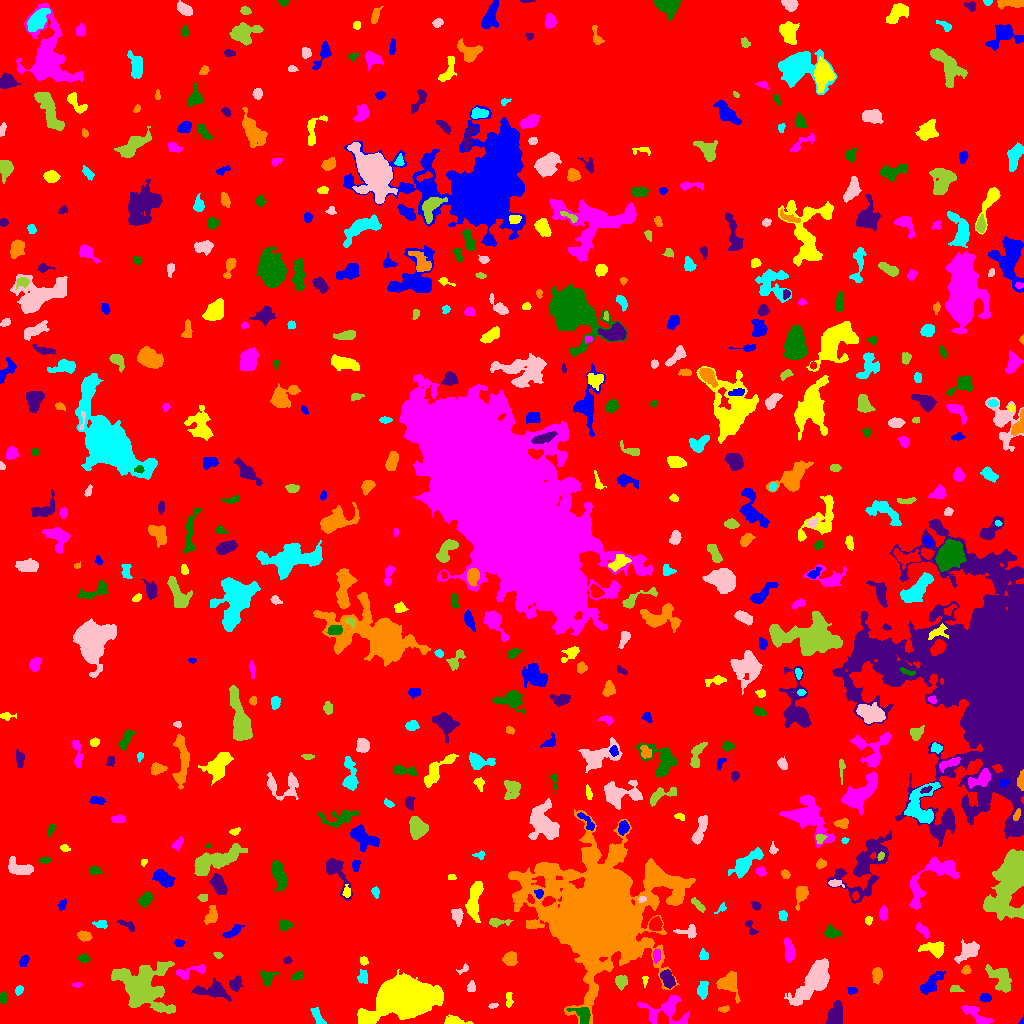

Values plotted in this chart, from the file beside it:
ID, X, Y, A, B, theta, total_flux, mu_max, mu_median, mu_mean, R_fwhm, R_e, R10, R90, x_start, x_end, y_start, y_end, area, greylevel
0, 508.3, 515.3, 300, 295.8, 1.085, 1793510, 12.0, 2.0, 2.149, 120.6, 238.6, 92.11, 385, 0, 1023, 0, 1023, 834512, 2.149
1, 1022, 1.667, 1.607, 0.8516, 1.353, 51.0, 6.0, 1.0, 1.759, 1.784, 1.262, 0.0, 2.034, 1018, 1023, 0, 9, 29, 8.759
2, 454.4, 2.329, 5.913, 2.047, -0.1029, 620.0, 9.0, 3.0, 3.875, 4.184, 3.785, 1.382, 6.18, 444, 473, 0, 9, 160, 8.875
3, 976.6, 8.127, 8.859, 2.895, -0.631, 946.0, 8.0, 3.0, 3.491, 6.482, 5.14, 1.954, 7.979, 962, 993, 0, 18, 271, 8.491
4, 582.4, 8.881, 5.415, 3.585, -0.7683, 927.0, 8.0, 4.0, 4.176, 6.457, 4.787, 1.954, 7.225, 566, 590, 0, 16, 222, 13.18
5, 835.7, 7.758, 5.288, 3.15, 1.364, 1325, 10.0, 4.0, 4.316, 6.283, 4.886, 2.034, 7.999, 826, 842, 0, 23, 307, 10.32
6, 723.9, 14.36, 2.684, 1.433, 0.1173, 226.0, 7.0, 3.0, 3.477, 3.141, 2.459, 0.9772, 3.909, 718, 729, 11, 18, 65, 9.477
7, 317.8, 6.418, 5.456, 2.024, -1.068, 335.0, 5.0, 2.0, 2.295, 4.26, 3.827, 1.493, 5.944, 310, 326, 0, 16, 146, 7.295
8, 493.2, 17.8, 2.437, 1.285, 0.1613, 136.0, 4.0, 3.0, 2.776, 3.7, 2.326, 0.9772, 3.478, 488, 498, 15, 20, 49, 8.776
9, 142.3, 35, 13.05, 10.73, -0.514, 11020, 22.0, 5.0, 6.728, 9.853, 11.45, 4.222, 19.56, 111, 175, 10, 62, 1638, 10.73
10, 461.5, 22.2, 6.117, 2.267, -0.7008, 643.0, 8.0, 3.0, 2.845, 4.853, 4.549, 1.693, 7.181, 451, 473, 12, 34, 226, 7.845
11, 984.9, 25.66, 2.591, 2.026, 0.07365, 382.0, 9.0, 4.0, 4.108, 3.432, 2.932, 1.128, 4.687, 980, 991, 21, 30, 93, 9.108
12, 508.8, 22.96, 4.279, 1.609, -1.562, 195.0, 4.0, 2.0, 2.074, 4.72, 3.192, 1.128, 4.82, 506, 513, 16, 31, 94, 7.074
13, 666.2, 13.55, 12.04, 7.576, -0.04495, 1575, 8.0, 2.0, 2.665, 7.442, 7.047, 2.585, 11.41, 637, 689, 0, 29, 591, 8.665
14, 3.126, 25.0, 2.755, 1.832, -1.568, 151.0, 4.0, 2.0, 1.736, 3.949, 2.877, 1.128, 4.478, 0, 7, 20, 32, 87, 7.736
15, 214.3, 32.99, 7.135, 3.469, -0.06939, 1775, 17.0, 3.0, 4.696, 4.72, 4.787, 1.871, 8.813, 191, 231, 22, 45, 378, 9.696
16, 728.2, 40.42, 5.433, 5.018, -0.9176, 1309, 8.0, 3.0, 3.719, 7.442, 5.614, 2.257, 8.813, 716, 740, 20, 52, 352, 8.719
17, 19.13, 33.66, 2.273, 1.72, 0.9675, 86.0, 3.0, 1.0, 1.211, 2.821, 2.394, 0.7979, 3.827, 15, 23, 28, 38, 71, 8.211
18, 814.6, 43.82, 12.01, 4.814, 0.8976, 6706, 24.0, 6.0, 7.234, 7.269, 8.444, 3.038, 14.47, 784, 829, 18, 65, 927, 11.23
19, 955.6, 34.44, 3.22, 1.761, -0.0977, 160.0, 3.0, 2.0, 2.025, 4.297, 2.932, 1.262, 4.406, 950, 964, 31, 38, 79, 8.025
20, 560.3, 32.45, 1.322, 0.8359, 1.546, 40.0, 4.0, 2.0, 1.905, 1.871, 1.262, 0.0, 2.111, 559, 562, 30, 35, 21, 8.905
21, 851.6, 33.11, 2.571, 1.783, 0.1209, 186.0, 4.0, 3.0, 2.776, 4.184, 2.706, 1.128, 4.029, 847, 857, 29, 36, 67, 7.776
22, 645, 43.42, 2.748, 1.382, 1.494, 110.0, 4.0, 2.0, 2.115, 3.478, 2.326, 0.9772, 3.523, 642, 648, 36, 47, 52, 8.115
23, 77.39, 38.29, 2.414, 0.8805, 0.006345, 49.0, 3.0, 1.0, 0.98, 2.111, 1.693, 0.5642, 2.764, 72, 82, 36, 41, 50, 7.98
24, 267.5, 45.85, 3.691, 3.421, 0.9123, 487.0, 7.0, 3.0, 2.899, 4.26, 3.949, 1.493, 6.283, 260, 279, 37, 53, 168, 7.899
25, 235.5, 40.07, 3.561, 2.644, 1.041, 463.0, 7.0, 3.0, 3.066, 4.583, 3.785, 1.493, 5.836, 229, 242, 32, 48, 151, 8.066
26, 877.4, 49.41, 3.527, 2.249, -1.569, 511.0, 10.0, 3.0, 3.453, 3.523, 3.29, 1.262, 5.698, 872, 882, 39, 56, 148, 8.453
27, 702.7, 33.01, 3.994, 2.333, 1.425, 528.0, 8.0, 3.0, 3.162, 4.514, 3.785, 1.493, 6.18, 697, 708, 24, 42, 167, 9.162
28, 471.3, 36.56, 2.488, 1.688, 1.455, 199.0, 6.0, 2.0, 2.341, 3.523, 2.585, 0.9772, 3.989, 467, 475, 32, 43, 85, 8.341
29, 620.6, 41.47, 3.383, 2.811, -1.495, 447.0, 6.0, 3.0, 3.02, 5.352, 3.909, 1.493, 5.944, 615, 627, 33, 48, 148, 8.02
30, 914, 48.88, 2.663, 1.888, -1.544, 167.0, 4.0, 2.0, 2.037, 4.107, 2.706, 1.128, 4.146, 910, 918, 44, 57, 82, 9.037
31, 931.2, 40.12, 7.935, 3.111, 0.8056, 1089, 6.0, 4.0, 3.704, 8.974, 5.997, 2.394, 8.795, 920, 945, 29, 52, 294, 7.704
32, 404.4, 25.23, 13.7, 8.407, 0.1522, 49162, 78.0, 13.0, 19.69, 11.42, 12.11, 4.652, 21.71, 357, 443, 0, 54, 2497, 23.69
33, 190.7, 51.89, 9.5, 2.666, 0.2557, 505.0, 6.0, 2.0, 2.36, 5.078, 4.618, 1.693, 7.181, 176, 205, 44, 59, 214, 7.36
34, 297, 47.07, 3.085, 1.373, 0.2779, 127.0, 5.0, 1.0, 1.38, 2.111, 2.646, 0.7979, 4.107, 291, 303, 43, 52, 92, 7.38
35, 667.8, 44.51, 4.37, 2.71, -1.108, 854.0, 9.0, 4.0, 4.146, 5.293, 4.406, 1.784, 6.817, 660, 675, 35, 54, 206, 11.15
36, 966.5, 52.96, 1.841, 1.563, -0.185, 132.0, 6.0, 1.0, 1.784, 2.821, 2.111, 0.7979, 3.385, 961, 971, 49, 58, 74, 9.784
37, 363.1, 46.55, 3.341, 2.45, -1.54, 581.0, 10.0, 4.0, 4.685, 4.107, 3.613, 1.382, 5.614, 357, 367, 40, 54, 124, 8.685
38, 463.5, 54.33, 3.387, 1.506, 0.6666, 87.0, 4.0, 1.0, 1.299, 2.706, 2.326, 0.7979, 3.827, 456, 468, 49, 60, 67, 7.299
39, 1001, 44.22, 7.456, 3.943, -0.946, 1176, 6.0, 3.0, 2.897, 8.368, 5.997, 2.459, 9.322, 985, 1011, 31, 59, 406, 8.897
40, 1018, 62.17, 3.533, 2.304, -1.042, 455.0, 6.0, 3.0, 3.25, 5.262, 3.7, 1.493, 5.698, 1012, 1023, 54, 70, 140, 8.25
41, 23.42, 62.78, 2.605, 1.763, 0.9436, 107.0, 4.0, 1.0, 1.092, 3.241, 2.706, 0.9772, 4.222, 19, 29, 57, 69, 98, 7.092
42, 363.6, 63.16, 2.163, 1.91, -1.114, 123.0, 4.0, 2.0, 1.836, 3.568, 2.523, 0.9772, 3.989, 360, 368, 58, 67, 67, 8.836
43, 656.4, 67.98, 3.02, 1.599, -1.533, 191.0, 5.0, 2.0, 1.949, 3.29, 2.646, 0.9772, 4.26, 653, 660, 60, 74, 98, 9.949
44, 83.32, 65.04, 2.9, 2.098, -0.0759, 247.0, 4.0, 3.0, 2.6, 4.853, 3.192, 1.382, 4.754, 77, 90, 61, 70, 95, 7.6
45, 287.5, 63.41, 2.015, 1.645, 0.1538, 117.0, 5.0, 2.0, 2.053, 2.523, 2.326, 0.7979, 3.742, 283, 292, 60, 67, 57, 8.053
46, 509.9, 64.74, 3.186, 3.129, -0.139, 630.0, 7.0, 3.0, 3.539, 5.14, 4.068, 1.596, 6.358, 502, 517, 58, 72, 178, 8.539
47, 703.5, 67.8, 2.547, 1.814, -1.463, 102.0, 2.0, 1.0, 1.186, 4.442, 2.821, 1.262, 4.029, 699, 708, 64, 75, 86, 7.186
48, 968.2, 72.71, 6.398, 3.611, 0.6563, 1835, 13.0, 5.0, 5.881, 5.917, 5.585, 2.111, 8.867, 954, 979, 60, 84, 312, 8.881
49, 218.2, 68.2, 2.01, 1.291, -0.4063, 65.0, 3.0, 1.0, 1.226, 2.459, 1.954, 0.7979, 3.141, 213, 223, 65, 71, 53, 7.226
50, 909, 67.9, 1.922, 1.662, -1.529, 135.0, 5.0, 2.0, 2.5, 2.764, 2.185, 0.7979, 3.432, 905, 912, 64, 74, 54, 10.5
51, 179, 80.46, 2.606, 1.776, -0.1323, 223.0, 6.0, 3.0, 3.186, 3.868, 2.706, 0.9772, 4.222, 174, 185, 77, 84, 70, 8.186
52, 935.3, 75.26, 5.598, 3.605, -0.04837, 722.0, 8.0, 2.0, 2.664, 5.015, 4.687, 1.784, 7.899, 918, 944, 65, 82, 271, 7.664
53, 789, 73.42, 6.103, 2.329, -1.417, 684.0, 6.0, 3.0, 3.123, 6.676, 4.82, 1.954, 7.313, 784, 795, 61, 86, 219, 8.123
54, 830.8, 90.93, 3.542, 2.657, -0.1232, 535.0, 9.0, 3.0, 3.344, 3.868, 3.568, 1.382, 5.971, 824, 841, 85, 99, 160, 8.344
55, 127, 98.22, 5.227, 1.378, -0.5005, 90.0, 2.0, 1.0, 0.8108, 4.754, 2.821, 1.128, 4.406, 117, 134, 92, 104, 111, 6.811
56, 84.31, 87.51, 3.021, 1.956, -0.198, 413.0, 8.0, 3.0, 3.252, 4.184, 3.09, 1.262, 4.886, 77, 92, 82, 93, 127, 9.252
57, 100.8, 99.01, 3.386, 1.95, -0.08041, 294.0, 5.0, 3.0, 3.0, 4.334, 3.192, 1.262, 4.886, 92, 107, 95, 103, 98, 8.0
58, 688.3, 91.87, 5.652, 2.859, -0.001075, 338.0, 5.0, 2.0, 2.061, 3.785, 4.029, 1.493, 6.408, 673, 696, 85, 99, 164, 8.061
59, 496.9, 101, 4.942, 1.724, 0.04975, 231.0, 6.0, 1.0, 1.686, 3.29, 2.985, 1.128, 5.323, 489, 513, 96, 105, 137, 7.686
... 549 more rows
